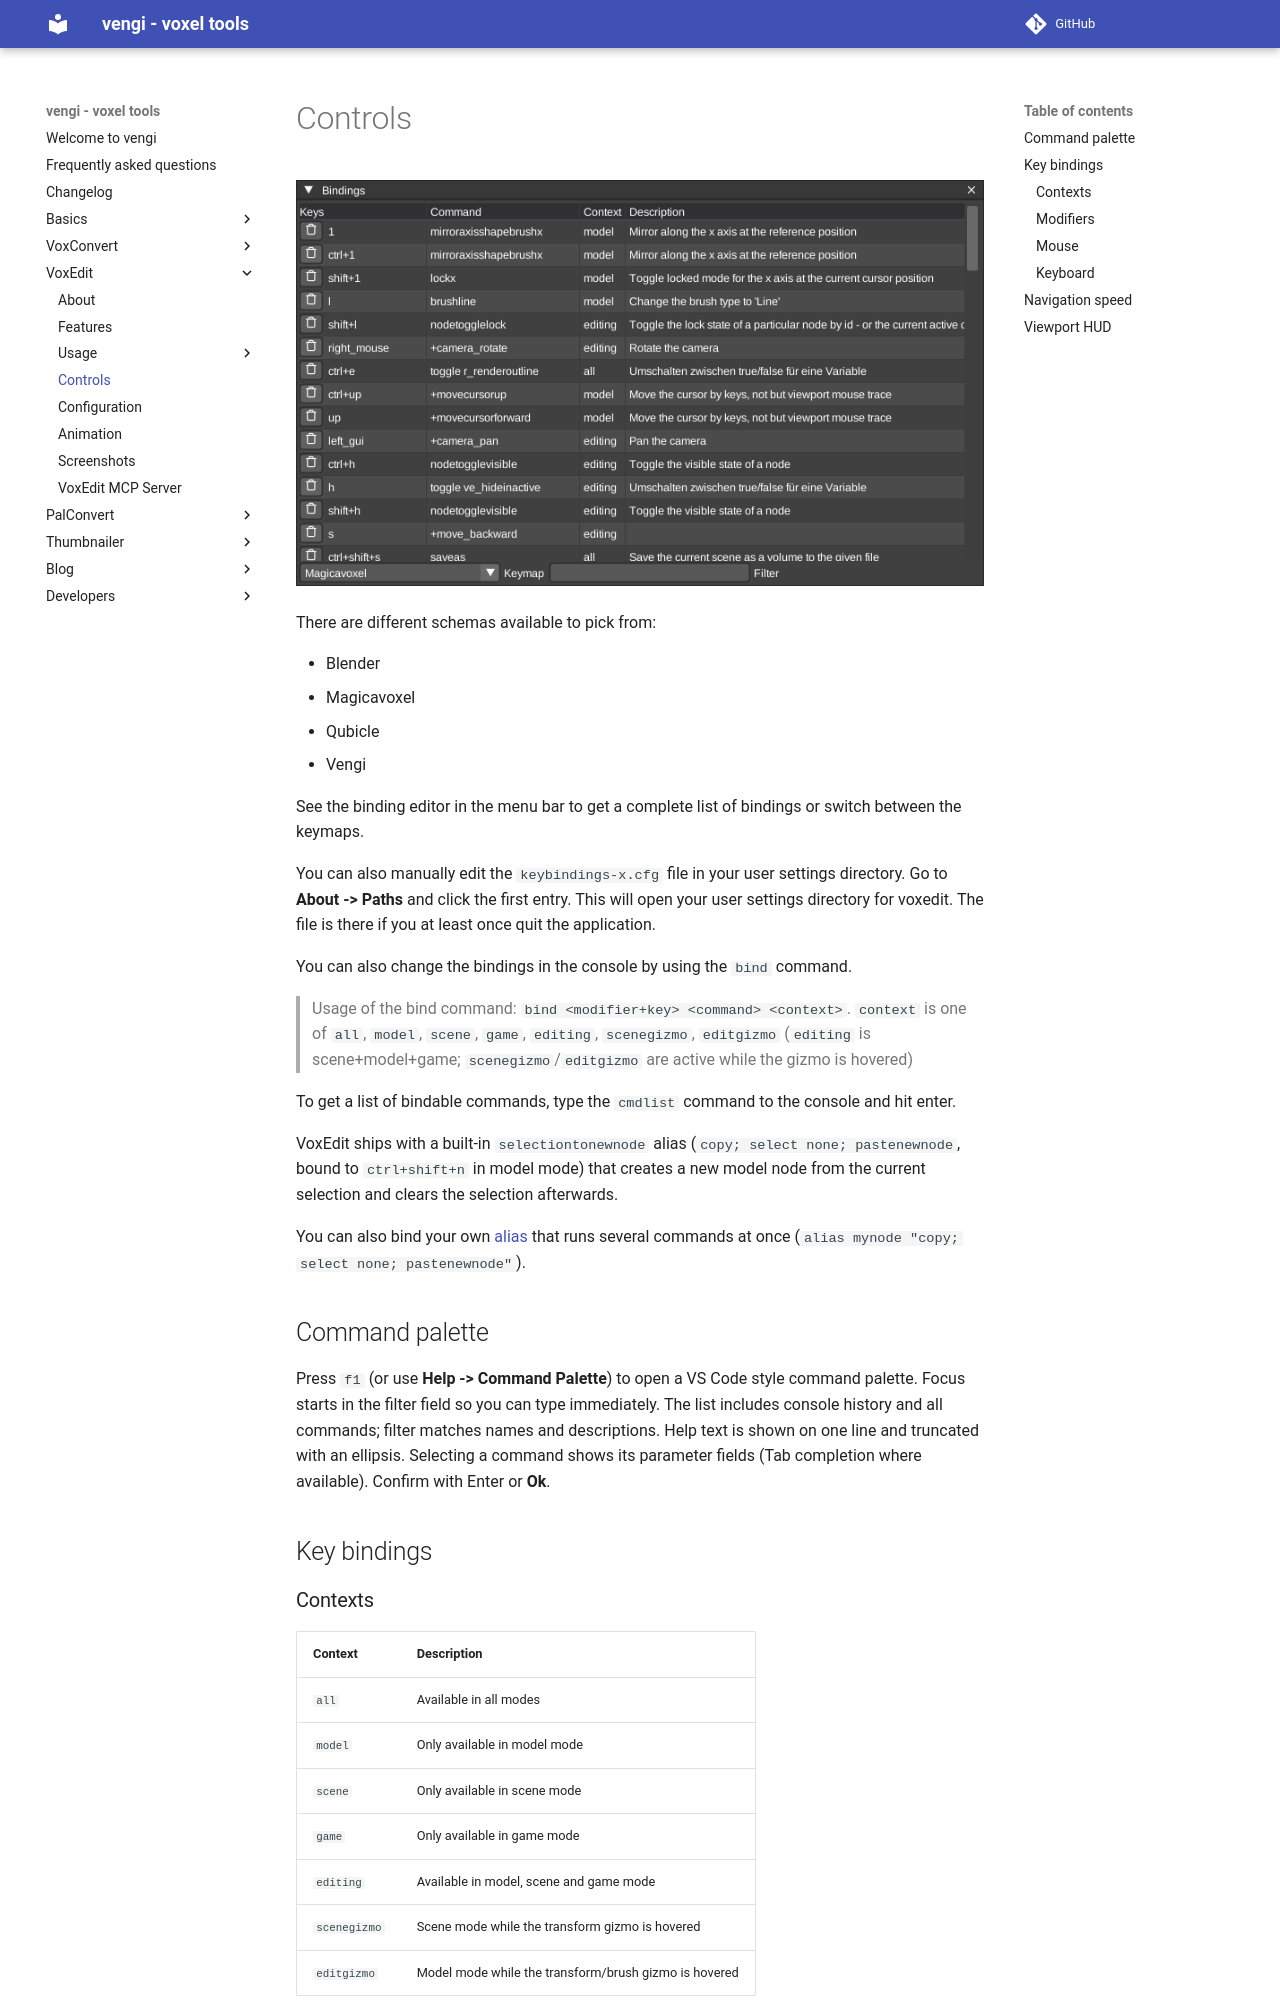

repository: vengi-voxel/vengi · page: voxedit/Controls/index.html · generator: mkdocs

# Controls

![voxedit-keybindings](../img/voxedit-keybindings.png)

There are different schemas available to pick from:

- Blender
- Magicavoxel
- Qubicle
- Vengi

See the binding editor in the menu bar to get a complete list of bindings or switch between the keymaps.

You can also manually edit the `keybindings-x.cfg` file in your user settings directory. Go to **About -> Paths** and click the first entry. This will open your user settings directory for voxedit. The file is there if you at least once quit the application.

You can also change the bindings in the console by using the `bind` command.

> Usage of the bind command: `bind <modifier+key> <command> <context>`.
> `context` is one of `all`, `model`, `scene`, `game`, `editing`, `scenegizmo`, `editgizmo` (`editing` is scene+model+game; `scenegizmo`/`editgizmo` are active while the gizmo is hovered)

To get a list of bindable commands, type the `cmdlist` command to the console and hit enter.

VoxEdit ships with a built-in `selectiontonewnode` alias (`copy; select none; pastenewnode`, bound to `ctrl+shift+n` in model mode) that creates a new model node from the current selection and clears the selection afterwards.

You can also bind your own [alias](../Configuration.md#aliases) that runs several commands at once (`alias mynode "copy; select none; pastenewnode"`).

## Command palette

Press `f1` (or use **Help -> Command Palette**) to open a VS Code style command palette. Focus starts in the filter field so you can type immediately. The list includes console history and all commands; filter matches names and descriptions. Help text is shown on one line and truncated with an ellipsis. Selecting a command shows its parameter fields (Tab completion where available). Confirm with Enter or **Ok**.

## Key bindings
